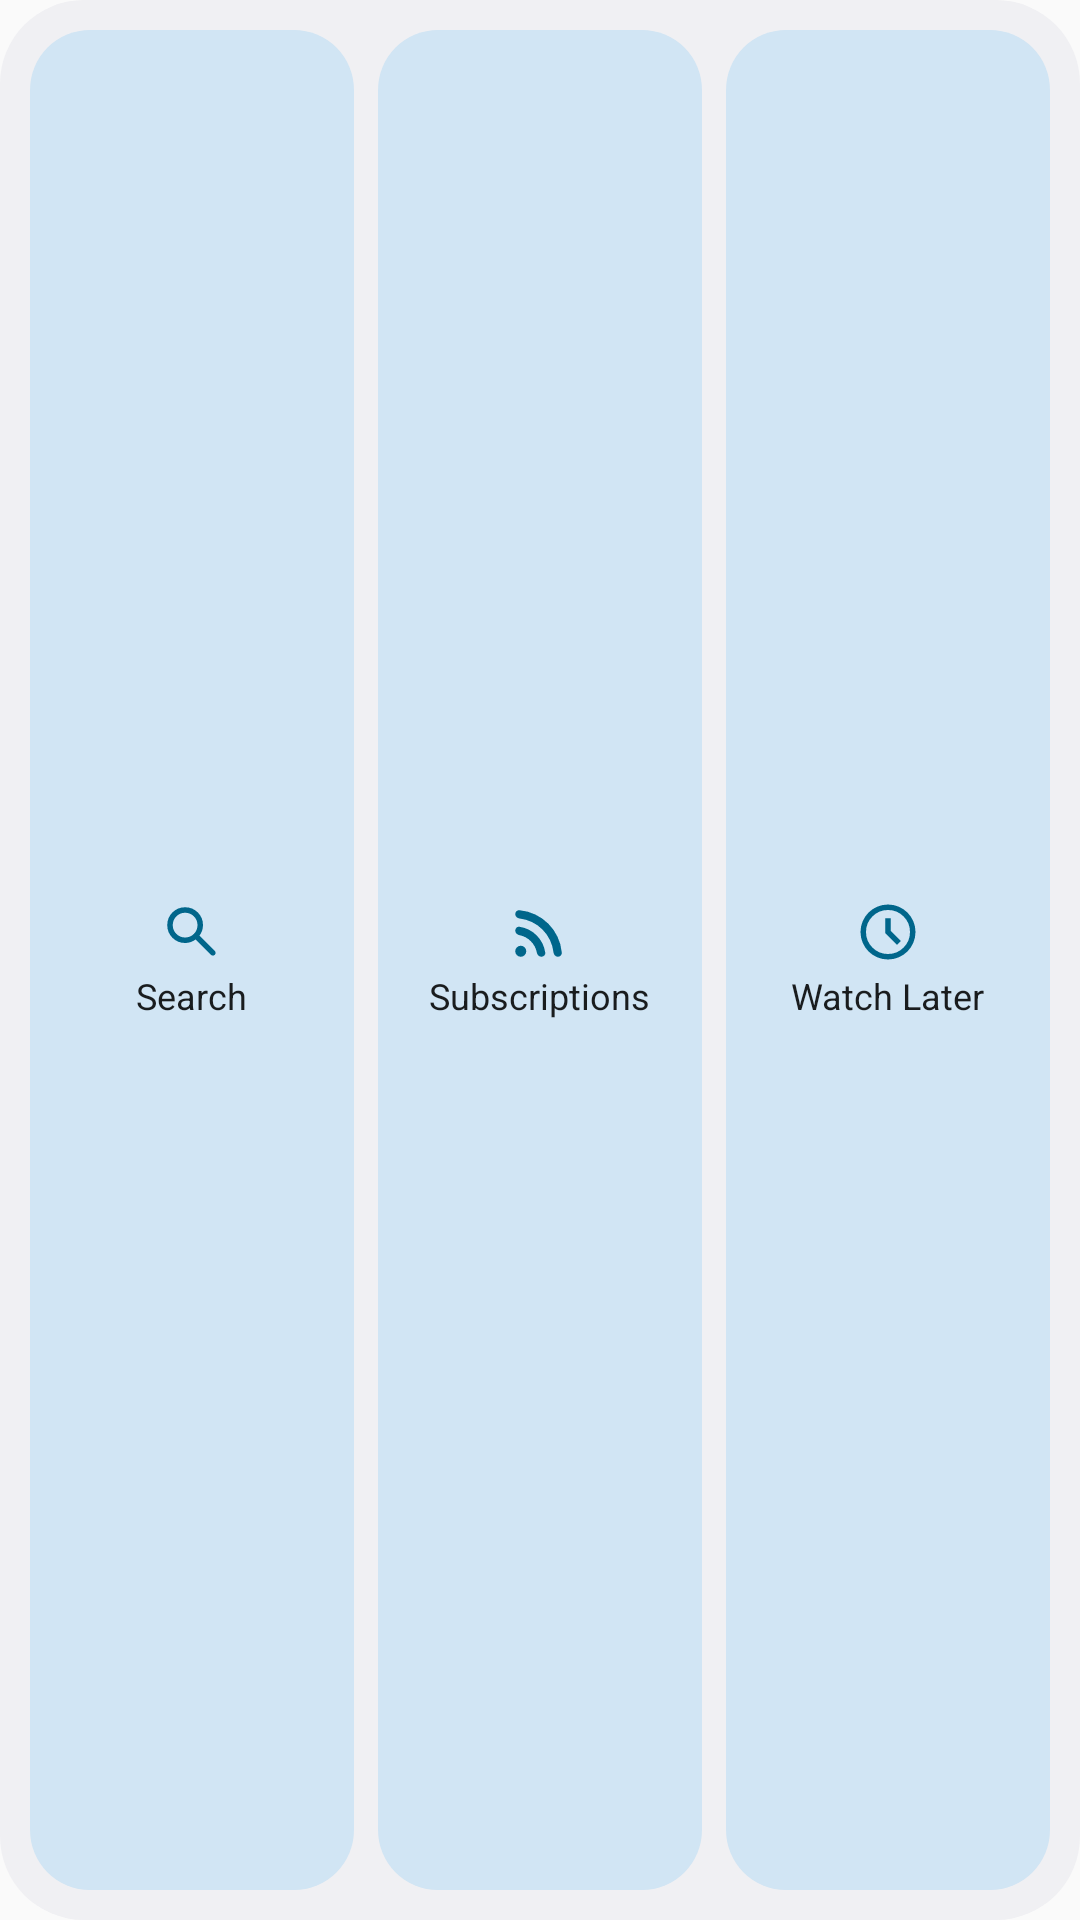

The Android layout XML behind this screen, and the referenced resources:
<!-- AndroidManifest.xml: application theme AppTheme -->
<!-- res/layout/widget_quick_access.xml -->
<?xml version="1.0" encoding="utf-8"?>
<LinearLayout xmlns:android="http://schemas.android.com/apk/res/android"
    android:id="@android:id/background"
    android:layout_width="match_parent"
    android:layout_height="match_parent"
    android:background="@drawable/widget_background"
    android:orientation="horizontal"
    android:padding="6dp">

    <LinearLayout
        android:id="@+id/widget_action_0"
        style="@style/HomeWidgetAction">

        <ImageView
            android:id="@+id/widget_action_icon_0"
            style="@style/HomeWidgetActionIcon"
            android:src="@drawable/ic_widget_search" />

        <TextView
            android:id="@+id/widget_action_label_0"
            style="@style/HomeWidgetActionLabel"
            android:text="@string/widget_search" />
    </LinearLayout>

    <LinearLayout
        android:id="@+id/widget_action_1"
        style="@style/HomeWidgetAction">

        <ImageView
            android:id="@+id/widget_action_icon_1"
            style="@style/HomeWidgetActionIcon"
            android:src="@drawable/ic_widget_subscriptions" />

        <TextView
            android:id="@+id/widget_action_label_1"
            style="@style/HomeWidgetActionLabel"
            android:text="@string/widget_subscriptions" />
    </LinearLayout>

    <LinearLayout
        android:id="@+id/widget_action_2"
        style="@style/HomeWidgetAction">

        <ImageView
            android:id="@+id/widget_action_icon_2"
            style="@style/HomeWidgetActionIcon"
            android:src="@drawable/ic_widget_watch_later" />

        <TextView
            android:id="@+id/widget_action_label_2"
            style="@style/HomeWidgetActionLabel"
            android:text="@string/widget_watch_later" />
    </LinearLayout>

    <LinearLayout
        android:id="@+id/widget_action_3"
        style="@style/HomeWidgetAction"
        android:visibility="gone">

        <ImageView
            android:id="@+id/widget_action_icon_3"
            style="@style/HomeWidgetActionIcon"
            android:src="@drawable/ic_widget_history" />

        <TextView
            android:id="@+id/widget_action_label_3"
            style="@style/HomeWidgetActionLabel"
            android:text="@string/widget_history" />
    </LinearLayout>
</LinearLayout>
<!-- resources referenced by this layout -->
<resources>
  <!-- drawable ic_widget_search (drawable) -->
  <?xml version="1.0" encoding="utf-8"?>
  <vector xmlns:android="http://schemas.android.com/apk/res/android"
      android:width="24dp" android:height="24dp"
      android:viewportWidth="24" android:viewportHeight="24">
      <path android:fillColor="#FFFFFFFF" android:pathData="M9.5 16q-2.725 0-4.612-1.888T3 9.5t1.888-4.612T9.5 3t4.613 1.888T16 9.5q0 1.1-.35 2.075T14.7 13.3l5.6 5.6q.275.275.275.7t-.275.7t-.7.275t-.7-.275l-5.6-5.6q-.75.6-1.725.95T9.5 16m0-2q1.875 0 3.188-1.312T14 9.5t-1.312-3.187T9.5 5T6.313 6.313T5 9.5t1.313 3.188T9.5 14" />
  </vector>
  <!-- drawable ic_widget_watch_later (drawable) -->
  <?xml version="1.0" encoding="utf-8"?>
  <vector xmlns:android="http://schemas.android.com/apk/res/android"
      android:width="24dp" android:height="24dp"
      android:viewportWidth="24" android:viewportHeight="24">
      <path android:fillColor="#FFFFFFFF" android:pathData="m15.3 16.7l1.4-1.4l-3.7-3.7V7h-2v5.4zM12 22q-2.075 0-3.9-.788t-3.175-2.137T2.788 15.9T2 12t.788-3.9t2.137-3.175T8.1 2.788T12 2t3.9.788t3.175 2.137T21.213 8.1T22 12t-.788 3.9t-2.137 3.175t-3.175 2.138T12 22m0-2q3.325 0 5.663-2.337T20 12t-2.337-5.663T12 4T6.337 6.338T4 12t2.338 5.663T12 20" />
  </vector>
  <!-- drawable widget_background (drawable) -->
  <?xml version="1.0" encoding="utf-8"?>
  <shape xmlns:android="http://schemas.android.com/apk/res/android" android:shape="rectangle">
      <solid android:color="@color/widget_background" />
      <corners android:radius="@dimen/widget_radius" />
  </shape>
  <string name="widget_history">Geskiedenis</string>
  <string name="widget_search">Search</string>
  <string name="widget_subscriptions">Subscriptions</string>
  <string name="widget_watch_later">Watch Later</string>
  <style name="HomeWidgetAction">
          <item name="android:layout_width">0dp</item>
          <item name="android:layout_height">match_parent</item>
          <item name="android:layout_weight">1</item>
          <item name="android:layout_margin">4dp</item>
          <item name="android:background">@drawable/widget_action_background</item>
          <item name="android:gravity">center</item>
          <item name="android:orientation">vertical</item>
          <item name="android:padding">4dp</item>
      </style>
  <style name="HomeWidgetActionIcon">
          <item name="android:layout_width">22dp</item>
          <item name="android:layout_height">22dp</item>
          <item name="android:importantForAccessibility">no</item>
          <item name="android:tint">@color/widget_accent</item>
      </style>
  <style name="HomeWidgetActionLabel">
          <item name="android:layout_width">wrap_content</item>
          <item name="android:layout_height">wrap_content</item>
          <item name="android:layout_marginTop">2dp</item>
          <item name="android:ellipsize">end</item>
          <item name="android:maxLines">1</item>
          <item name="android:textColor">@color/widget_text</item>
          <item name="android:textSize">12sp</item>
      </style>
  <style name="AppTheme" parent="Theme.AppCompat.Light.DarkActionBar">
          
          <item name="colorPrimary">@color/colorPrimary</item>
          <item name="colorPrimaryDark">@color/colorPrimaryDark</item>
          <item name="colorAccent">@color/colorAccent</item>
      </style>
  <color name="widget_background">#FFFFFFFF</color>
  <dimen name="widget_radius">16dp</dimen>
  <!-- drawable widget_action_background (drawable) -->
  <?xml version="1.0" encoding="utf-8"?>
  <ripple xmlns:android="http://schemas.android.com/apk/res/android" android:color="?android:attr/colorControlHighlight">
      <item>
          <shape android:shape="rectangle">
              <solid android:color="@color/widget_surface" />
              <corners android:radius="@dimen/widget_inner_radius" />
          </shape>
      </item>
  </ripple>
  <color name="widget_accent">#FFE53935</color>
  <color name="widget_text">#FF1F1F1F</color>
  <color name="widget_surface">#FFEFEFEF</color>
  <dimen name="widget_inner_radius">10dp</dimen>
  <!-- not gathered from this repository: default colours our renderer supplied (Android Studio template values) -->
  <color name="colorPrimary">#FF6200EE</color>
  <color name="colorPrimaryDark">#FF3700B3</color>
  <color name="colorAccent">#FF03DAC5</color>
</resources>
